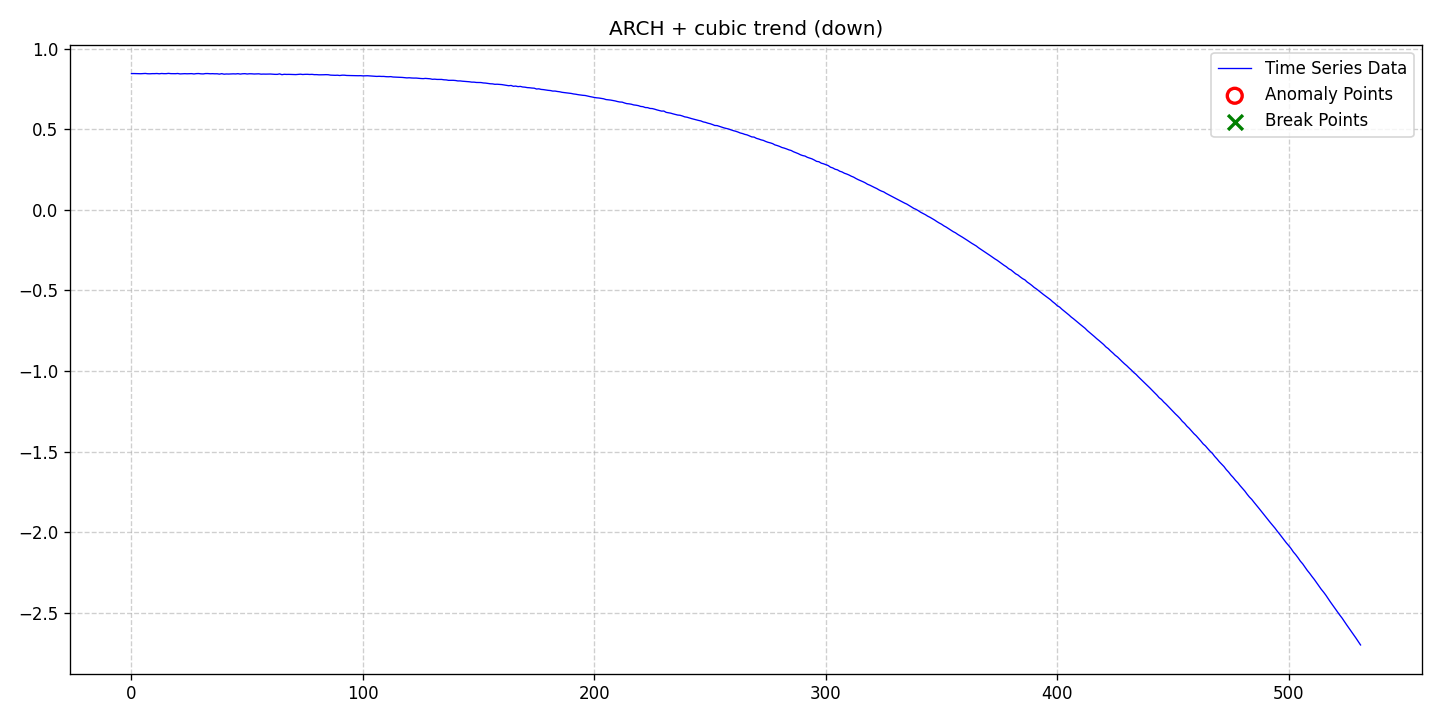

The table this chart was drawn from, first rows:
date, data, stationary, det_lin_up, det_lin_down, det_quad, det_cubic, det_exp, det_damped, stoc_trend, volatility, single_seas, multiple_seas, point_anom_single, point_anom_multi, collect_anom, context_anom, mean_shift, var_shift, trend_shift, point_anom_count, point_anom_location, point_anom_point, collect_anom_count
2020-01-01, 0.8451, 0, 0, 0, 0, 1, 0, 0, 0, 1, 0, 0, 0, 0, 0, 0, 0, 0, 0, 0, none, , 0
2020-01-02, 0.8455, 0, 0, 0, 0, 1, 0, 0, 0, 1, 0, 0, 0, 0, 0, 0, 0, 0, 0, 0, none, , 0
2020-01-03, 0.845, 0, 0, 0, 0, 1, 0, 0, 0, 1, 0, 0, 0, 0, 0, 0, 0, 0, 0, 0, none, , 0
2020-01-04, 0.8444, 0, 0, 0, 0, 1, 0, 0, 0, 1, 0, 0, 0, 0, 0, 0, 0, 0, 0, 0, none, , 0
2020-01-05, 0.8444, 0, 0, 0, 0, 1, 0, 0, 0, 1, 0, 0, 0, 0, 0, 0, 0, 0, 0, 0, none, , 0
2020-01-06, 0.8449, 0, 0, 0, 0, 1, 0, 0, 0, 1, 0, 0, 0, 0, 0, 0, 0, 0, 0, 0, none, , 0
2020-01-07, 0.8461, 0, 0, 0, 0, 1, 0, 0, 0, 1, 0, 0, 0, 0, 0, 0, 0, 0, 0, 0, none, , 0
2020-01-08, 0.8443, 0, 0, 0, 0, 1, 0, 0, 0, 1, 0, 0, 0, 0, 0, 0, 0, 0, 0, 0, none, , 0
2020-01-09, 0.844, 0, 0, 0, 0, 1, 0, 0, 0, 1, 0, 0, 0, 0, 0, 0, 0, 0, 0, 0, none, , 0
2020-01-10, 0.8449, 0, 0, 0, 0, 1, 0, 0, 0, 1, 0, 0, 0, 0, 0, 0, 0, 0, 0, 0, none, , 0
2020-01-11, 0.8449, 0, 0, 0, 0, 1, 0, 0, 0, 1, 0, 0, 0, 0, 0, 0, 0, 0, 0, 0, none, , 0
2020-01-12, 0.8457, 0, 0, 0, 0, 1, 0, 0, 0, 1, 0, 0, 0, 0, 0, 0, 0, 0, 0, 0, none, , 0
2020-01-13, 0.844, 0, 0, 0, 0, 1, 0, 0, 0, 1, 0, 0, 0, 0, 0, 0, 0, 0, 0, 0, none, , 0
2020-01-14, 0.8458, 0, 0, 0, 0, 1, 0, 0, 0, 1, 0, 0, 0, 0, 0, 0, 0, 0, 0, 0, none, , 0
2020-01-15, 0.8448, 0, 0, 0, 0, 1, 0, 0, 0, 1, 0, 0, 0, 0, 0, 0, 0, 0, 0, 0, none, , 0
2020-01-16, 0.8448, 0, 0, 0, 0, 1, 0, 0, 0, 1, 0, 0, 0, 0, 0, 0, 0, 0, 0, 0, none, , 0
2020-01-17, 0.8465, 0, 0, 0, 0, 1, 0, 0, 0, 1, 0, 0, 0, 0, 0, 0, 0, 0, 0, 0, none, , 0
2020-01-18, 0.8449, 0, 0, 0, 0, 1, 0, 0, 0, 1, 0, 0, 0, 0, 0, 0, 0, 0, 0, 0, none, , 0
2020-01-19, 0.8446, 0, 0, 0, 0, 1, 0, 0, 0, 1, 0, 0, 0, 0, 0, 0, 0, 0, 0, 0, none, , 0
2020-01-20, 0.8446, 0, 0, 0, 0, 1, 0, 0, 0, 1, 0, 0, 0, 0, 0, 0, 0, 0, 0, 0, none, , 0
2020-01-21, 0.8457, 0, 0, 0, 0, 1, 0, 0, 0, 1, 0, 0, 0, 0, 0, 0, 0, 0, 0, 0, none, , 0
2020-01-22, 0.8432, 0, 0, 0, 0, 1, 0, 0, 0, 1, 0, 0, 0, 0, 0, 0, 0, 0, 0, 0, none, , 0
2020-01-23, 0.8437, 0, 0, 0, 0, 1, 0, 0, 0, 1, 0, 0, 0, 0, 0, 0, 0, 0, 0, 0, none, , 0
2020-01-24, 0.8447, 0, 0, 0, 0, 1, 0, 0, 0, 1, 0, 0, 0, 0, 0, 0, 0, 0, 0, 0, none, , 0
2020-01-25, 0.844, 0, 0, 0, 0, 1, 0, 0, 0, 1, 0, 0, 0, 0, 0, 0, 0, 0, 0, 0, none, , 0
2020-01-26, 0.8442, 0, 0, 0, 0, 1, 0, 0, 0, 1, 0, 0, 0, 0, 0, 0, 0, 0, 0, 0, none, , 0
2020-01-27, 0.845, 0, 0, 0, 0, 1, 0, 0, 0, 1, 0, 0, 0, 0, 0, 0, 0, 0, 0, 0, none, , 0
2020-01-28, 0.8429, 0, 0, 0, 0, 1, 0, 0, 0, 1, 0, 0, 0, 0, 0, 0, 0, 0, 0, 0, none, , 0
2020-01-29, 0.845, 0, 0, 0, 0, 1, 0, 0, 0, 1, 0, 0, 0, 0, 0, 0, 0, 0, 0, 0, none, , 0
2020-01-30, 0.8455, 0, 0, 0, 0, 1, 0, 0, 0, 1, 0, 0, 0, 0, 0, 0, 0, 0, 0, 0, none, , 0
2020-01-31, 0.8437, 0, 0, 0, 0, 1, 0, 0, 0, 1, 0, 0, 0, 0, 0, 0, 0, 0, 0, 0, none, , 0
2020-02-01, 0.8431, 0, 0, 0, 0, 1, 0, 0, 0, 1, 0, 0, 0, 0, 0, 0, 0, 0, 0, 0, none, , 0
2020-02-02, 0.8454, 0, 0, 0, 0, 1, 0, 0, 0, 1, 0, 0, 0, 0, 0, 0, 0, 0, 0, 0, none, , 0
2020-02-03, 0.8454, 0, 0, 0, 0, 1, 0, 0, 0, 1, 0, 0, 0, 0, 0, 0, 0, 0, 0, 0, none, , 0
2020-02-04, 0.8441, 0, 0, 0, 0, 1, 0, 0, 0, 1, 0, 0, 0, 0, 0, 0, 0, 0, 0, 0, none, , 0
2020-02-05, 0.8447, 0, 0, 0, 0, 1, 0, 0, 0, 1, 0, 0, 0, 0, 0, 0, 0, 0, 0, 0, none, , 0
2020-02-06, 0.8438, 0, 0, 0, 0, 1, 0, 0, 0, 1, 0, 0, 0, 0, 0, 0, 0, 0, 0, 0, none, , 0
2020-02-07, 0.8441, 0, 0, 0, 0, 1, 0, 0, 0, 1, 0, 0, 0, 0, 0, 0, 0, 0, 0, 0, none, , 0
2020-02-08, 0.8419, 0, 0, 0, 0, 1, 0, 0, 0, 1, 0, 0, 0, 0, 0, 0, 0, 0, 0, 0, none, , 0
2020-02-09, 0.8448, 0, 0, 0, 0, 1, 0, 0, 0, 1, 0, 0, 0, 0, 0, 0, 0, 0, 0, 0, none, , 0
2020-02-10, 0.8415, 0, 0, 0, 0, 1, 0, 0, 0, 1, 0, 0, 0, 0, 0, 0, 0, 0, 0, 0, none, , 0
2020-02-11, 0.8428, 0, 0, 0, 0, 1, 0, 0, 0, 1, 0, 0, 0, 0, 0, 0, 0, 0, 0, 0, none, , 0
2020-02-12, 0.8424, 0, 0, 0, 0, 1, 0, 0, 0, 1, 0, 0, 0, 0, 0, 0, 0, 0, 0, 0, none, , 0
2020-02-13, 0.8432, 0, 0, 0, 0, 1, 0, 0, 0, 1, 0, 0, 0, 0, 0, 0, 0, 0, 0, 0, none, , 0
2020-02-14, 0.8437, 0, 0, 0, 0, 1, 0, 0, 0, 1, 0, 0, 0, 0, 0, 0, 0, 0, 0, 0, none, , 0
2020-02-15, 0.843, 0, 0, 0, 0, 1, 0, 0, 0, 1, 0, 0, 0, 0, 0, 0, 0, 0, 0, 0, none, , 0
2020-02-16, 0.8446, 0, 0, 0, 0, 1, 0, 0, 0, 1, 0, 0, 0, 0, 0, 0, 0, 0, 0, 0, none, , 0
2020-02-17, 0.8421, 0, 0, 0, 0, 1, 0, 0, 0, 1, 0, 0, 0, 0, 0, 0, 0, 0, 0, 0, none, , 0
2020-02-18, 0.844, 0, 0, 0, 0, 1, 0, 0, 0, 1, 0, 0, 0, 0, 0, 0, 0, 0, 0, 0, none, , 0
2020-02-19, 0.8447, 0, 0, 0, 0, 1, 0, 0, 0, 1, 0, 0, 0, 0, 0, 0, 0, 0, 0, 0, none, , 0
2020-02-20, 0.8427, 0, 0, 0, 0, 1, 0, 0, 0, 1, 0, 0, 0, 0, 0, 0, 0, 0, 0, 0, none, , 0
2020-02-21, 0.8441, 0, 0, 0, 0, 1, 0, 0, 0, 1, 0, 0, 0, 0, 0, 0, 0, 0, 0, 0, none, , 0
2020-02-22, 0.8438, 0, 0, 0, 0, 1, 0, 0, 0, 1, 0, 0, 0, 0, 0, 0, 0, 0, 0, 0, none, , 0
2020-02-23, 0.8426, 0, 0, 0, 0, 1, 0, 0, 0, 1, 0, 0, 0, 0, 0, 0, 0, 0, 0, 0, none, , 0
2020-02-24, 0.8432, 0, 0, 0, 0, 1, 0, 0, 0, 1, 0, 0, 0, 0, 0, 0, 0, 0, 0, 0, none, , 0
2020-02-25, 0.8438, 0, 0, 0, 0, 1, 0, 0, 0, 1, 0, 0, 0, 0, 0, 0, 0, 0, 0, 0, none, , 0
2020-02-26, 0.8416, 0, 0, 0, 0, 1, 0, 0, 0, 1, 0, 0, 0, 0, 0, 0, 0, 0, 0, 0, none, , 0
2020-02-27, 0.8422, 0, 0, 0, 0, 1, 0, 0, 0, 1, 0, 0, 0, 0, 0, 0, 0, 0, 0, 0, none, , 0
2020-02-28, 0.8418, 0, 0, 0, 0, 1, 0, 0, 0, 1, 0, 0, 0, 0, 0, 0, 0, 0, 0, 0, none, , 0
2020-02-29, 0.8422, 0, 0, 0, 0, 1, 0, 0, 0, 1, 0, 0, 0, 0, 0, 0, 0, 0, 0, 0, none, , 0
... 472 more rows
